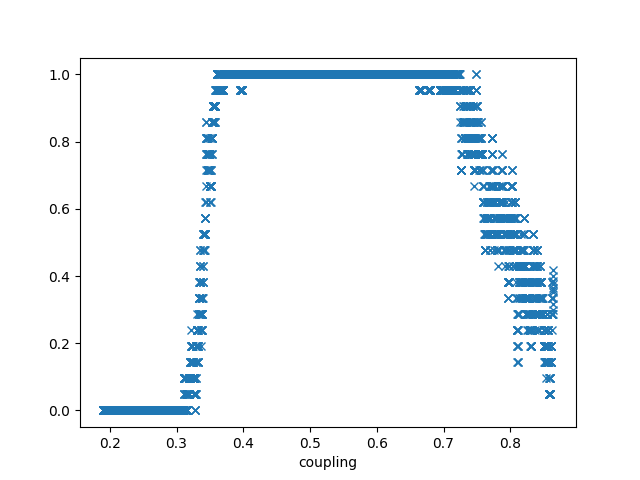

The file beside this chart, header and first rows:
, settings, in_AF, coupling
0, [50, 50, 10000, 0.3, 25], False, 0.8647
1, [50, 50, 10000, 0.3, 25], False, 0.8646
2, [50, 50, 10000, 0.3, 25], False, 0.8645
3, [50, 50, 10000, 0.3, 25], False, 0.8643
4, [50, 50, 10000, 0.3, 25], True, 0.8642
5, [50, 50, 10000, 0.3, 25], True, 0.8641
6, [50, 50, 10000, 0.3, 25], False, 0.8639
7, [50, 50, 10000, 0.3, 25], True, 0.8638
8, [50, 50, 10000, 0.3, 25], False, 0.8636
9, [50, 50, 10000, 0.3, 25], False, 0.8635
10, [50, 50, 10000, 0.3, 25], True, 0.8634
11, [50, 50, 10000, 0.3, 25], True, 0.8632
12, [50, 50, 10000, 0.3, 25], False, 0.8631
13, [50, 50, 10000, 0.3, 25], False, 0.863
14, [50, 50, 10000, 0.3, 25], True, 0.8628
15, [50, 50, 10000, 0.3, 25], False, 0.8627
16, [50, 50, 10000, 0.3, 25], False, 0.8626
17, [50, 50, 10000, 0.3, 25], False, 0.8624
18, [50, 50, 10000, 0.3, 25], False, 0.8623
19, [50, 50, 10000, 0.3, 25], False, 0.8622
20, [50, 50, 10000, 0.3, 25], False, 0.862
21, [50, 50, 10000, 0.3, 25], False, 0.8619
22, [50, 50, 10000, 0.3, 25], True, 0.8618
23, [50, 50, 10000, 0.3, 25], True, 0.8616
24, [50, 50, 10000, 0.3, 25], False, 0.8615
25, [50, 50, 10000, 0.3, 25], False, 0.8614
26, [50, 50, 10000, 0.3, 25], False, 0.8612
27, [50, 50, 10000, 0.3, 25], True, 0.8611
28, [50, 50, 10000, 0.3, 25], False, 0.8609
29, [50, 50, 10000, 0.3, 25], False, 0.8608
30, [50, 50, 10000, 0.3, 25], False, 0.8607
31, [50, 50, 10000, 0.3, 25], False, 0.8605
32, [50, 50, 10000, 0.3, 25], False, 0.8604
33, [50, 50, 10000, 0.3, 25], False, 0.8603
34, [50, 50, 10000, 0.3, 25], False, 0.8601
35, [50, 50, 10000, 0.3, 25], False, 0.86
36, [50, 50, 10000, 0.3, 25], False, 0.8599
37, [50, 50, 10000, 0.3, 25], False, 0.8597
38, [50, 50, 10000, 0.3, 25], False, 0.8596
39, [50, 50, 10000, 0.3, 25], False, 0.8595
40, [50, 50, 10000, 0.3, 25], True, 0.8593
41, [50, 50, 10000, 0.3, 25], False, 0.8592
42, [50, 50, 10000, 0.3, 25], False, 0.8591
43, [50, 50, 10000, 0.3, 25], False, 0.8589
44, [50, 50, 10000, 0.3, 25], False, 0.8588
45, [50, 50, 10000, 0.3, 25], False, 0.8586
46, [50, 50, 10000, 0.3, 25], False, 0.8585
47, [50, 50, 10000, 0.3, 25], False, 0.8584
48, [50, 50, 10000, 0.3, 25], False, 0.8582
49, [50, 50, 10000, 0.3, 25], False, 0.8581
50, [50, 50, 10000, 0.3, 25], False, 0.858
51, [50, 50, 10000, 0.3, 25], False, 0.8578
52, [50, 50, 10000, 0.3, 25], False, 0.8577
53, [50, 50, 10000, 0.3, 25], False, 0.8576
54, [50, 50, 10000, 0.3, 25], False, 0.8574
55, [50, 50, 10000, 0.3, 25], False, 0.8573
56, [50, 50, 10000, 0.3, 25], False, 0.8572
57, [50, 50, 10000, 0.3, 25], False, 0.857
58, [50, 50, 10000, 0.3, 25], False, 0.8569
59, [50, 50, 10000, 0.3, 25], False, 0.8568
... 4,940 more rows
